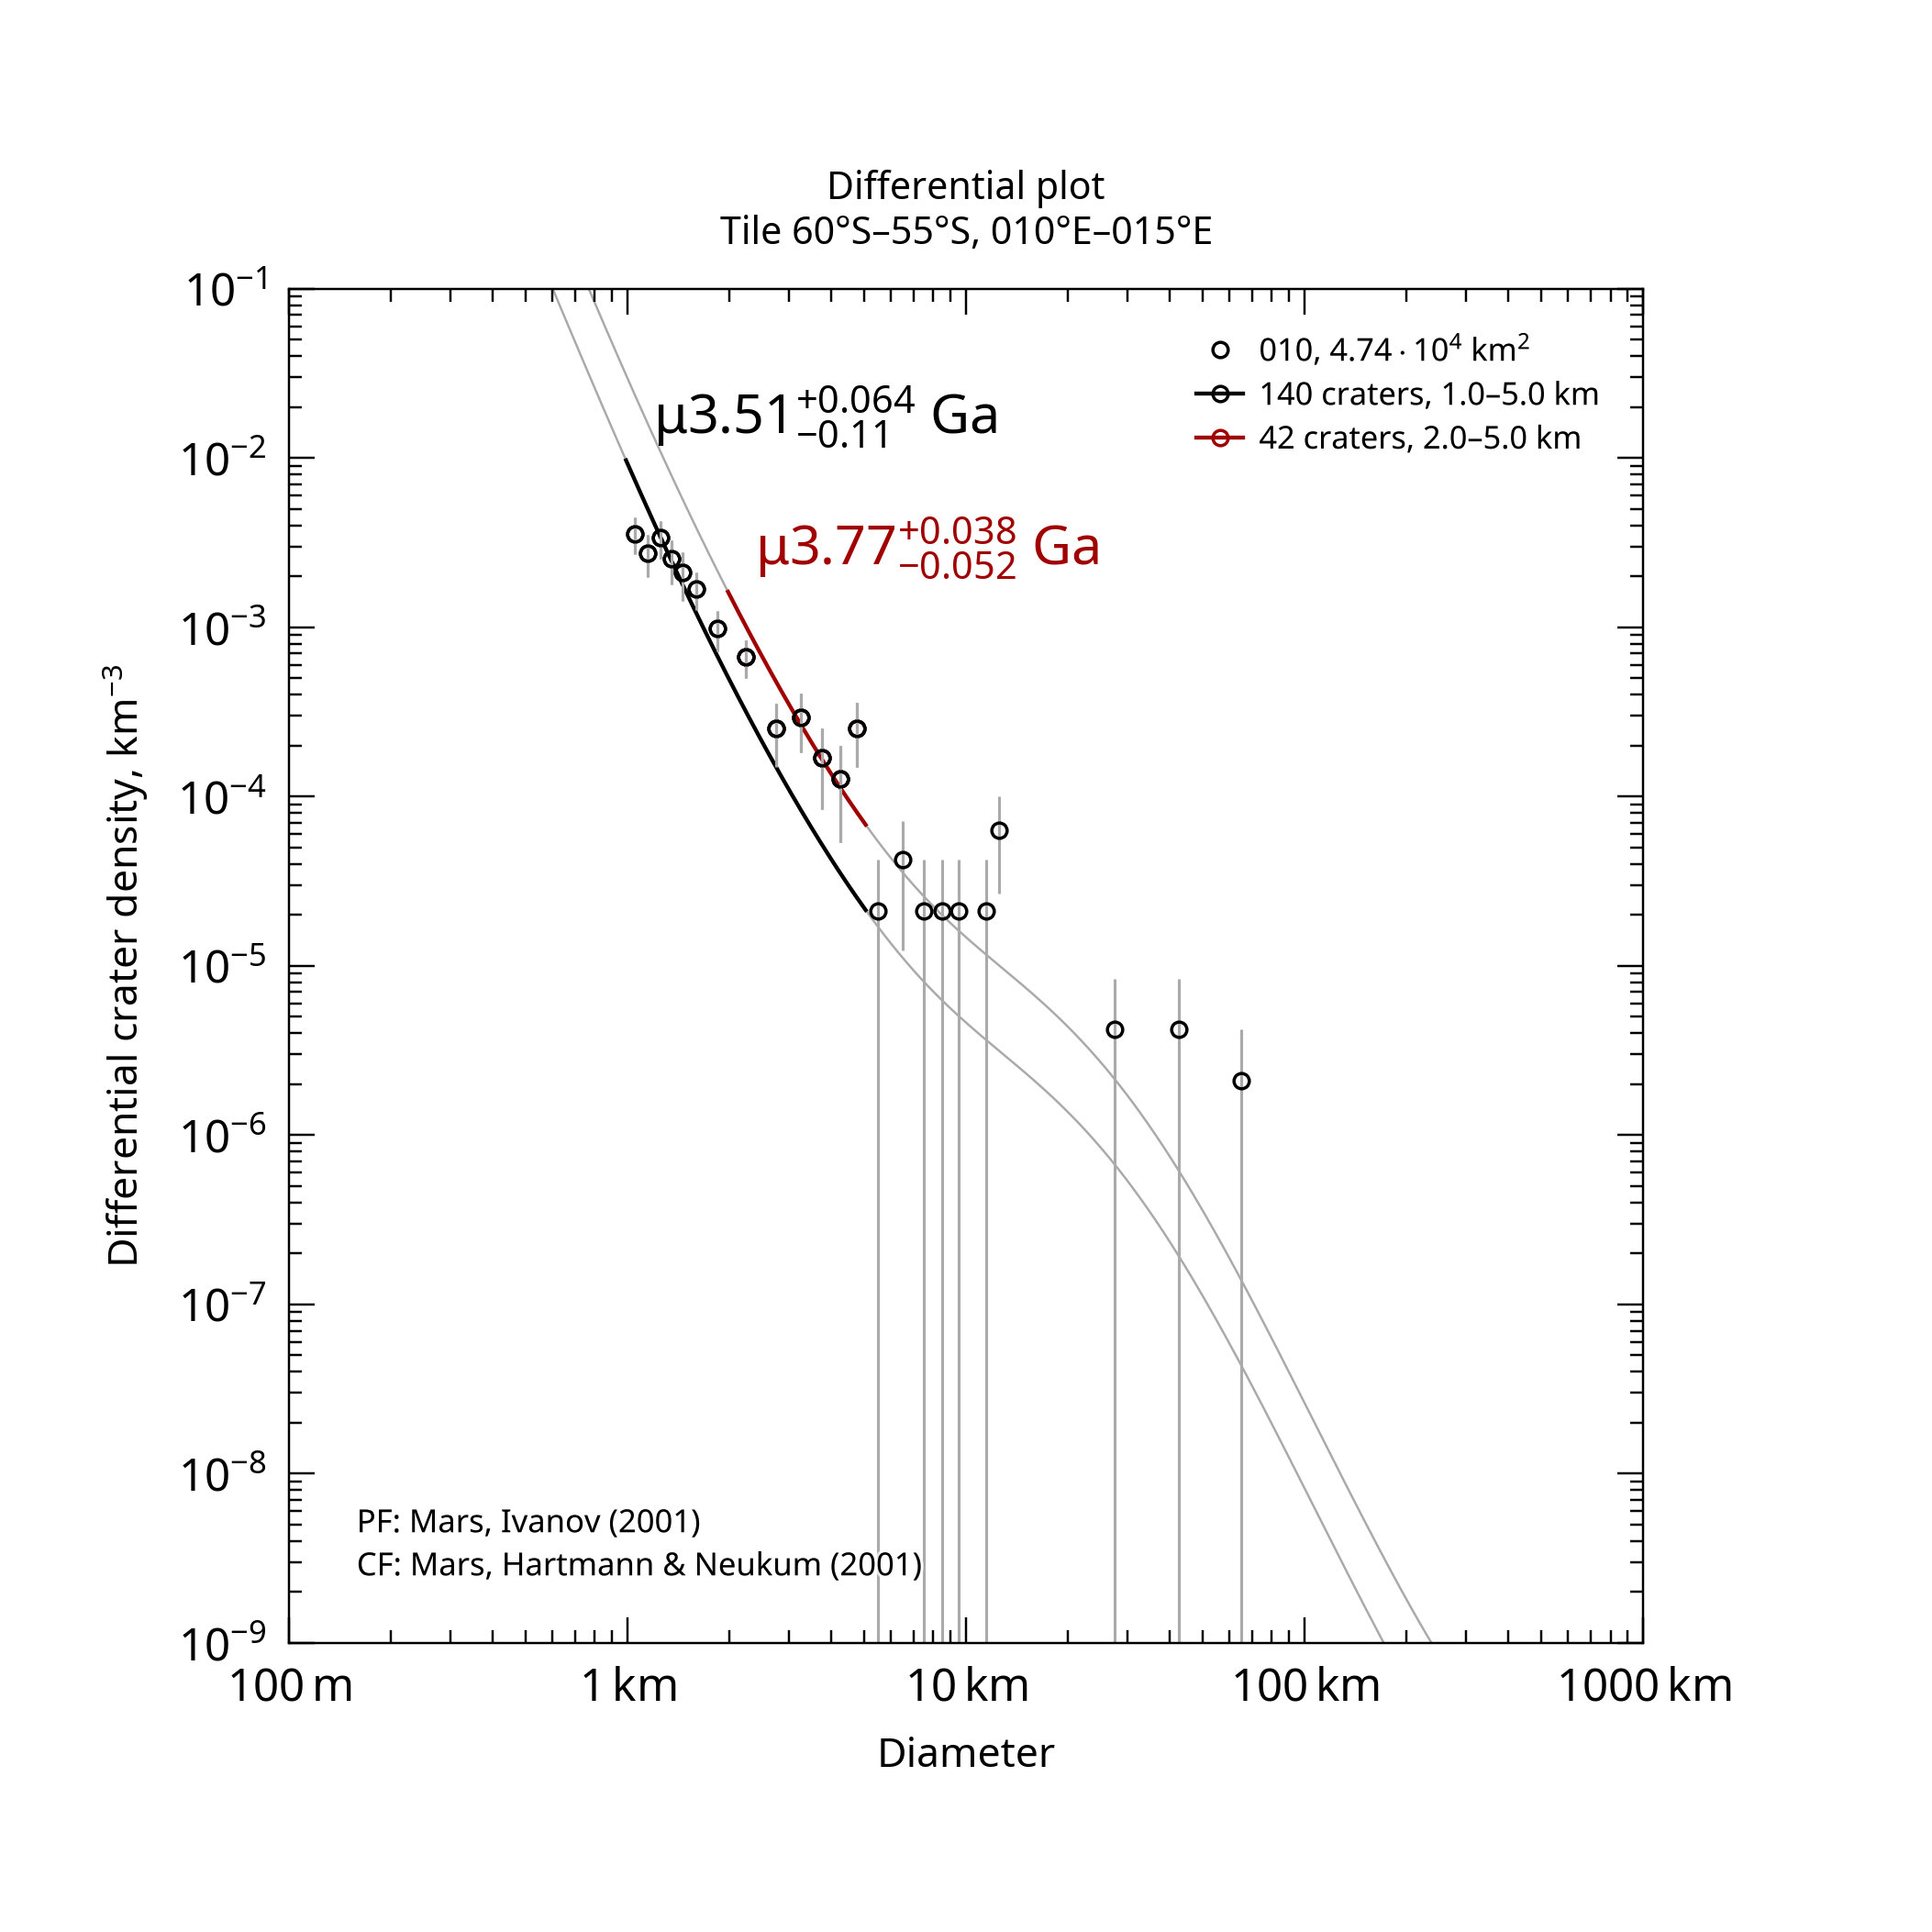

The table this chart was drawn from, first rows:
, , , , , , , , , , , , , , , , , , , , Formatted values [paste MathML into Word…
, , , , , , , , , , , , , , , , , , , , , MathML, , Latex
Name, Area, Binning, d_min, d_max, Method, Resurf, N, N_event, Age, Age-, Age+, a0, a0-, a0+, N(1), N(1)-, N(1)+, Source, , Range, Age, N(1), Age
010, 47379, pseudo-log, 1, 5, d-fit, 0, 140.0, 140, 3.51, 3.4, 3.57, -2.539, -2.657, -2.446, 2.89e-03, 2.20e-03, 3.58e-03, tiles_scc/tile_lat-60_lon+010.scc, , 1.0–5.0 km, <math xmlns="http://www.w3.org/1998/Math…, <math xmlns="http://www.w3.org/1998/Math…, $\mu3.51^{+0.064}_{-0.11}$ Ga
010, 47379, pseudo-log, 2, 5, d-fit, 0, 42.0, 42, 3.77, 3.72, 3.81, -2.035, -2.158, -1.939, 9.23e-03, 6.95e-03, 1.15e-02, tiles_scc/tile_lat-60_lon+010.scc, , 2.0–5.0 km, <math xmlns="http://www.w3.org/1998/Math…, <math xmlns="http://www.w3.org/1998/Math…, $\mu3.77^{+0.038}_{-0.052}$ Ga
